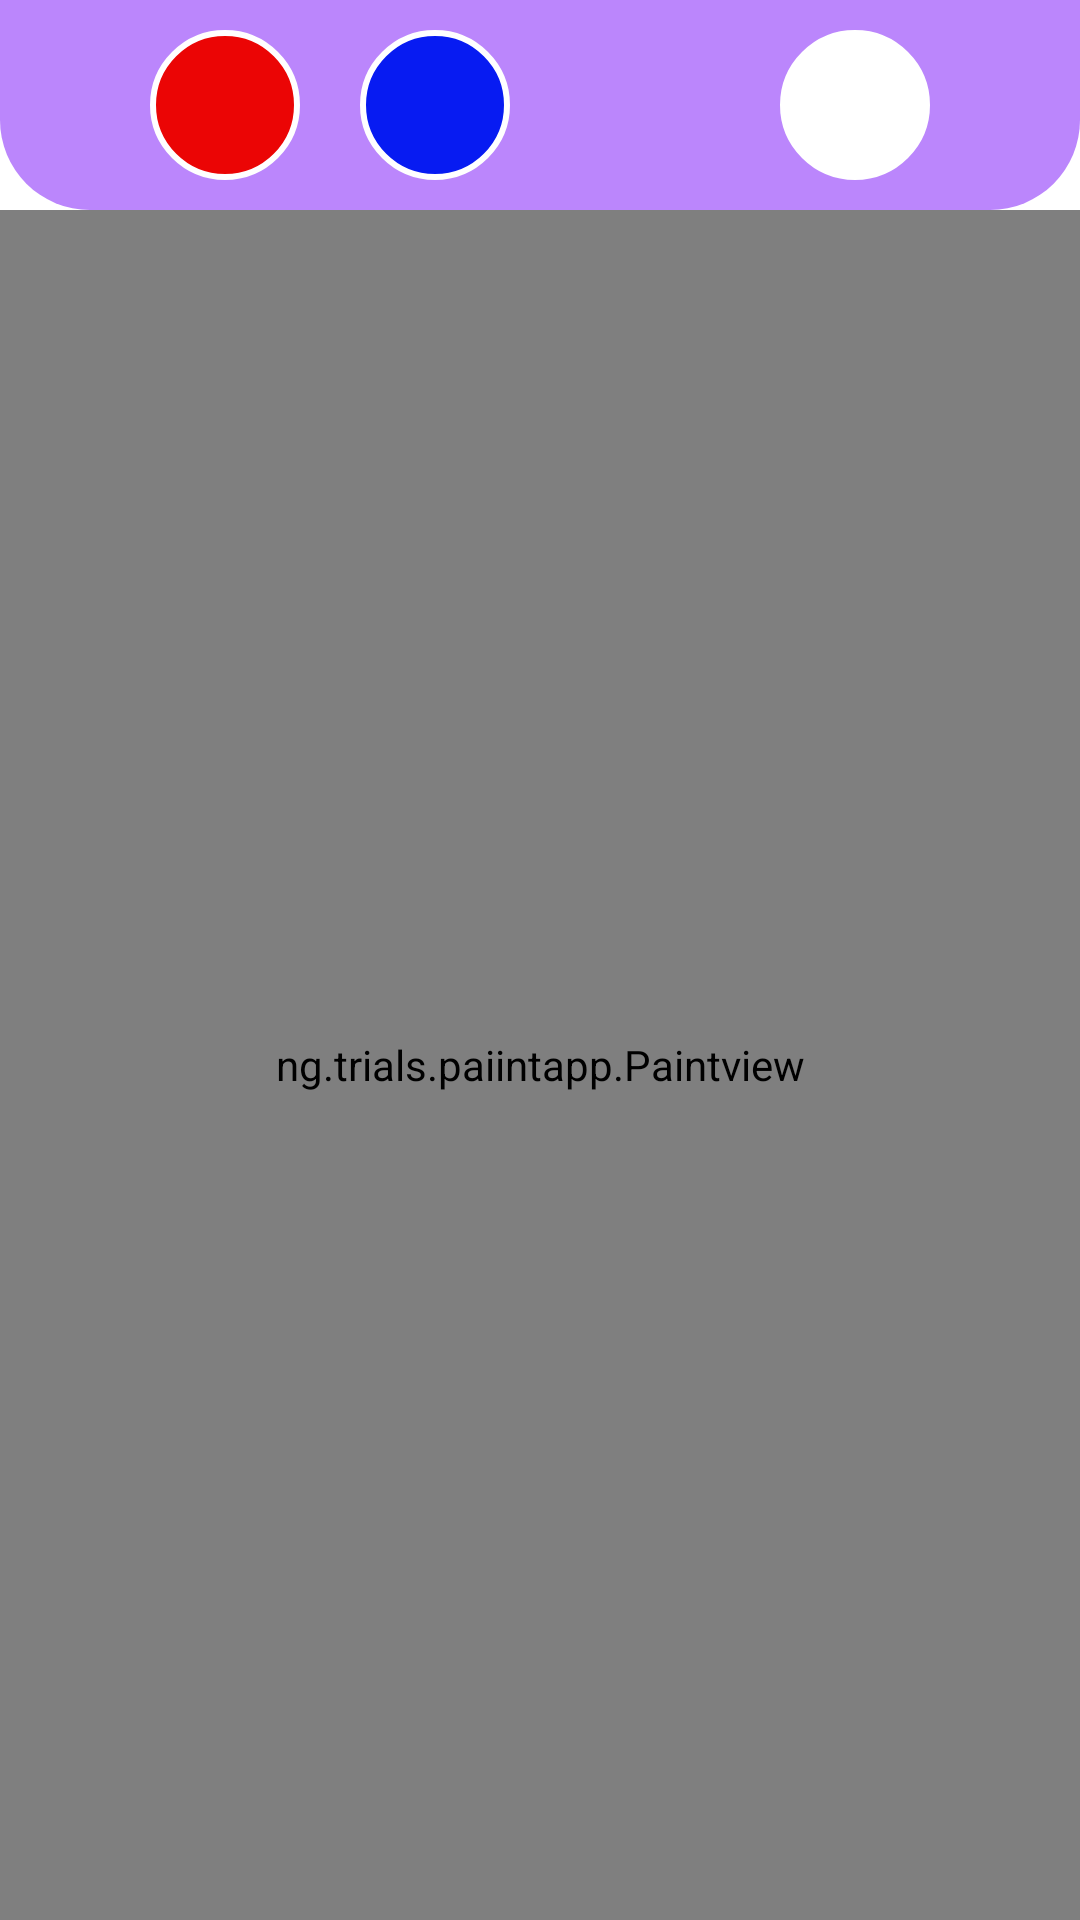

Android layout source for this screen:
<!-- AndroidManifest.xml: application theme Theme.PaiintApp -->
<!-- res/layout/activity_main.xml -->
<?xml version="1.0" encoding="utf-8"?>
<RelativeLayout xmlns:android="http://schemas.android.com/apk/res/android"
    xmlns:app="http://schemas.android.com/apk/res-auto"
    xmlns:tools="http://schemas.android.com/tools"
    android:layout_width="match_parent"
    android:layout_height="match_parent"
    tools:context=".MainActivity">

    <LinearLayout
        android:id="@+id/toolbar"
        android:layout_width="match_parent"
        android:layout_height="wrap_content"
        android:background="@drawable/toolbar_background"
        android:gravity="center"
        android:orientation="horizontal">

        <ImageButton
            android:id="@+id/redcolor"
            android:layout_width="50dp"
            android:layout_height="50dp"
            android:layout_margin="10dp"
            android:background="@drawable/red_background"/>

        <ImageButton
            android:id="@+id/bluecolor"
            android:layout_width="50dp"
            android:layout_height="50dp"
            android:layout_margin="10dp"
            android:background="@drawable/blue_background"/>

        <ImageButton
            android:id="@+id/blackcolor"
            android:layout_width="50dp"
            android:layout_height="50dp"
            android:layout_margin="10dp"
            android:background="@drawable/black_background"/>

        <ImageButton
            android:id="@+id/whitecolor"
            android:layout_width="50dp"
            android:layout_height="50dp"
            android:layout_margin="10dp"
            android:background="@drawable/white_background"/>

    </LinearLayout>

    <RelativeLayout
        android:layout_width="match_parent"
        android:layout_height="match_parent"
        android:layout_below="@+id/toolbar">

        <include layout="@layout/paint_view"/>

    </RelativeLayout>

</RelativeLayout>
<!-- res/layout/paint_view.xml (included above) -->
<?xml version="1.0" encoding="utf-8"?>
<androidx.constraintlayout.widget.ConstraintLayout xmlns:android="http://schemas.android.com/apk/res/android"
    xmlns:tools="http://schemas.android.com/tools"
    android:layout_width="match_parent"
    android:layout_height="match_parent"
    tools:ignore="MissingDefaultResource">

    <ng.trials.paiintapp.Paintview
        android:layout_width="match_parent"
        android:layout_height="match_parent"/>

</androidx.constraintlayout.widget.ConstraintLayout>
<!-- resources referenced by this layout -->
<resources>
  <!-- drawable blue_background (drawable) -->
  <?xml version="1.0" encoding="utf-8"?>
  <shape xmlns:android="http://schemas.android.com/apk/res/android">
      <corners android:radius="50dp"/>
      <stroke android:color="@color/white"
          android:width="2dp"/>
      <solid android:color="@color/blue"/>
  
  </shape>
  <!-- drawable red_background (drawable) -->
  <?xml version="1.0" encoding="utf-8"?>
  <shape xmlns:android="http://schemas.android.com/apk/res/android">
      <corners android:radius="50dp"/>
      <stroke android:color="@color/white"
          android:width="2dp" />
      <solid android:color="@color/red"/>
  
  
  </shape>
  <!-- drawable toolbar_background (drawable) -->
  <?xml version="1.0" encoding="utf-8"?>
  <shape xmlns:android="http://schemas.android.com/apk/res/android">
      <corners android:bottomLeftRadius="30dp"
          android:bottomRightRadius="30dp"/>
      <solid android:color="@color/purple_200"/>
  
  </shape>
  <!-- drawable white_background (drawable) -->
  <?xml version="1.0" encoding="utf-8"?>
  <shape xmlns:android="http://schemas.android.com/apk/res/android">
      <corners android:radius="50dp"/>
      <stroke android:color="@color/white"
          android:width="2dp"/>
      <solid android:color="@color/white"/>
  
  
  </shape>
  <style name="Theme.PaiintApp" parent="Theme.MaterialComponents.DayNight.DarkActionBar">
          
          <item name="colorPrimary">@color/purple_500</item>
          <item name="colorPrimaryVariant">@color/purple_700</item>
          <item name="colorOnPrimary">@color/white</item>
          
          <item name="colorSecondary">@color/teal_200</item>
          <item name="colorSecondaryVariant">@color/teal_700</item>
          <item name="colorOnSecondary">@color/black</item>
          
          <item name="android:statusBarColor" tools:targetApi="l">?attr/colorPrimaryVariant</item>
          
      </style>
  <color name="white">#FFFFFFFF</color>
  <color name="blue">#071bf2</color>
  <color name="red">#eb0505</color>
  <color name="purple_200">#FFBB86FC</color>
  <color name="purple_500">#FF6200EE</color>
  <color name="purple_700">#FF3700B3</color>
  <color name="teal_200">#FF03DAC5</color>
  <color name="teal_700">#FF018786</color>
  <color name="black">#FF000000</color>
</resources>
